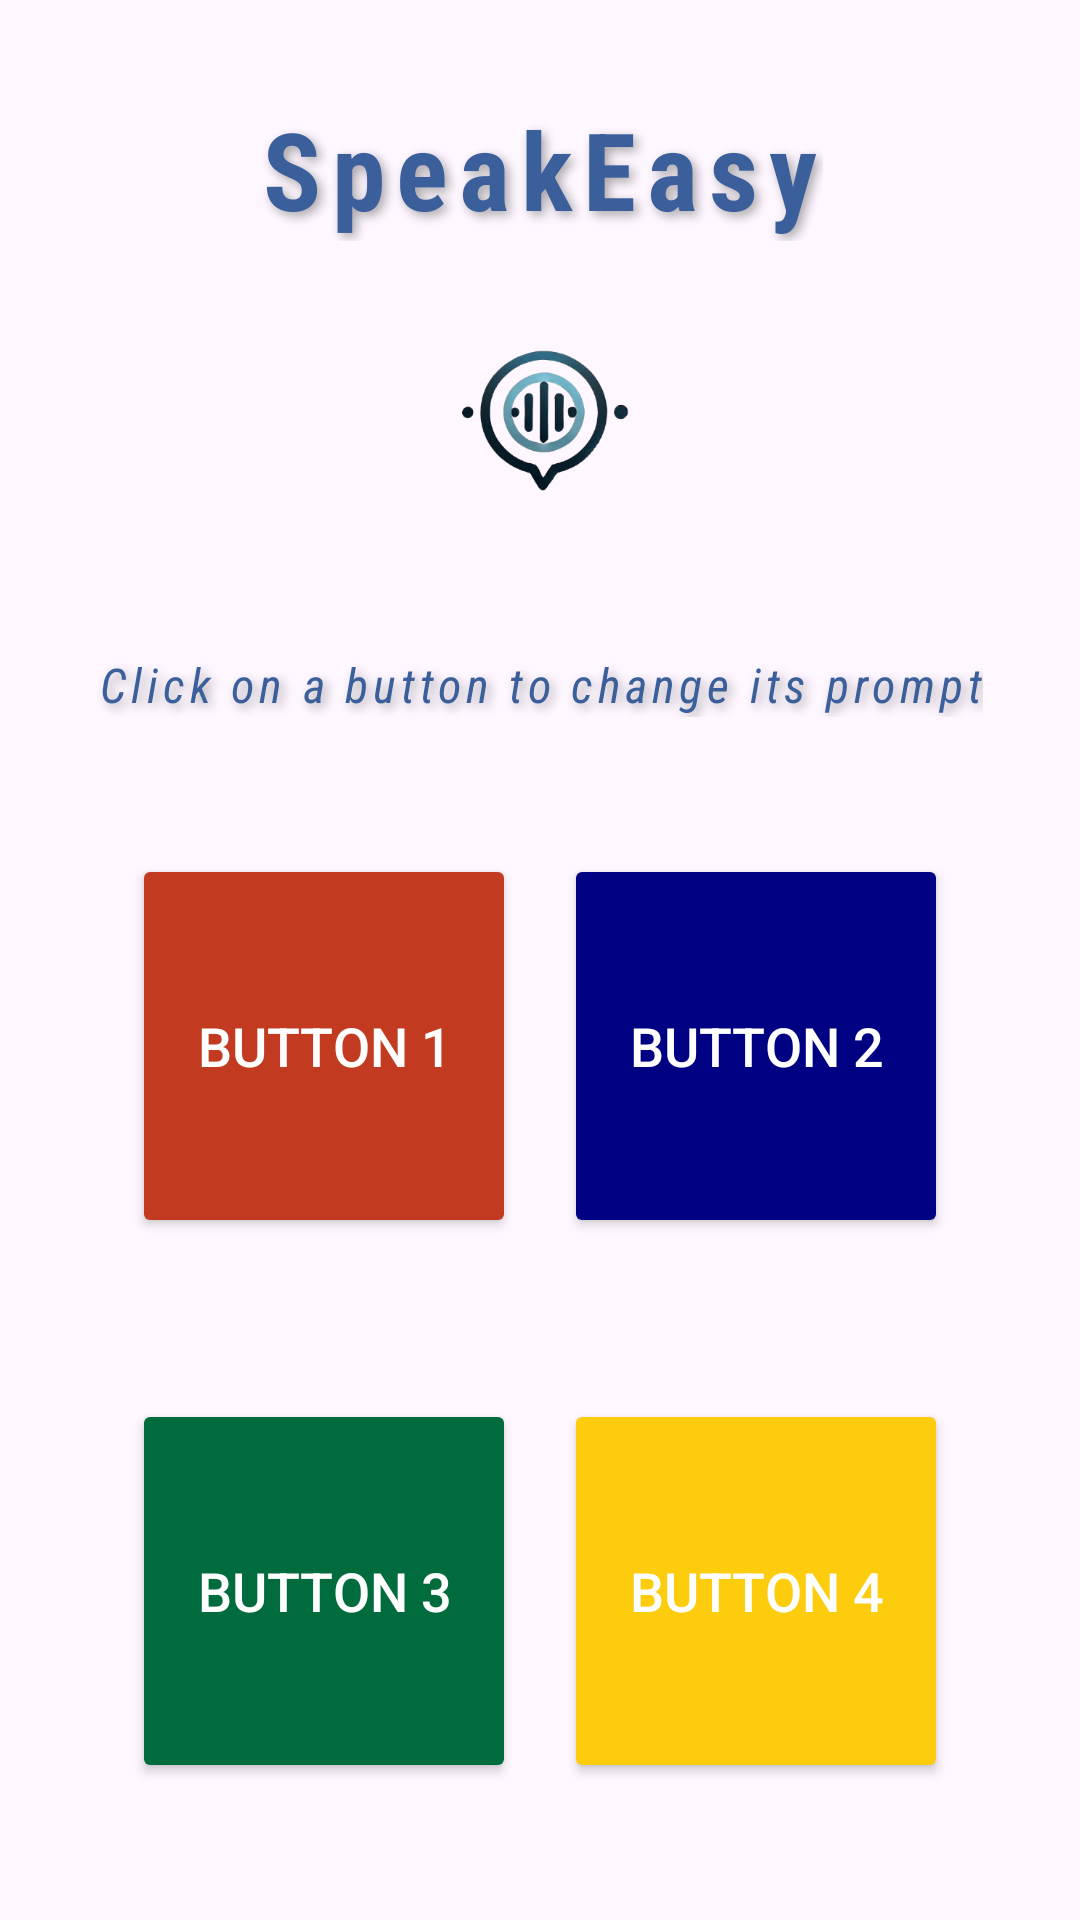

Here is an Android app screen rendered from its layout file. Give the layout XML and the strings, colors and styles it references.
<!-- AndroidManifest.xml: application theme Theme.SpeakEasyAPP -->
<!-- res/layout/activity_main.xml -->
<?xml version="1.0" encoding="utf-8"?>
<androidx.constraintlayout.widget.ConstraintLayout
    xmlns:android="http://schemas.android.com/apk/res/android"
    xmlns:app="http://schemas.android.com/apk/res-auto"
    xmlns:tools="http://schemas.android.com/tools"
    android:id="@+id/main"
    android:layout_width="match_parent"
    android:layout_height="match_parent"
    tools:context=".MainActivity">

    
    <TextView
        android:id="@+id/speakEasyText"
        android:layout_width="wrap_content"
        android:layout_height="wrap_content"
        android:layout_marginTop="32dp"
        android:elevation="4dp"
        android:fontFamily="sans-serif-condensed"
        android:letterSpacing="0.1"
        android:shadowColor="#55000000"
        android:shadowDx="4"
        android:shadowDy="4"
        android:shadowRadius="8"
        android:text="SpeakEasy"
        android:textColor="#3A5F9B"
        android:textSize="36sp"
        android:textStyle="bold"
        app:layout_constraintEnd_toEndOf="parent"
        app:layout_constraintStart_toStartOf="parent"
        app:layout_constraintTop_toTopOf="parent" />

    
    <ImageView
        android:id="@+id/imageView"
        android:layout_width="159dp"
        android:layout_height="121dp"
        app:layout_constraintTop_toBottomOf="@id/speakEasyText"
        app:layout_constraintBottom_toTopOf="@id/speakEasyText2"
        app:layout_constraintEnd_toEndOf="parent"
        app:layout_constraintStart_toStartOf="parent"
        app:srcCompat="@drawable/logo" />

    
    <TextView
        android:id="@+id/speakEasyText2"
        android:layout_width="wrap_content"
        android:layout_height="wrap_content"
        android:layout_marginTop="16dp"
        android:elevation="4dp"
        android:fontFamily="sans-serif-condensed"
        android:letterSpacing="0.1"
        android:shadowColor="#55000000"
        android:gravity="center"
        android:shadowDx="4"
        android:shadowDy="4"
        android:shadowRadius="8"
        android:text="Click on a button to change its prompt"
        android:textColor="#3A5F9B"
        android:textSize="16sp"
        android:textStyle="italic"
        app:layout_constraintTop_toBottomOf="@id/imageView"
        app:layout_constraintEnd_toEndOf="parent"
        app:layout_constraintStart_toStartOf="parent" />

    
    <androidx.constraintlayout.widget.Guideline
        android:id="@+id/guidelineStart"
        android:layout_width="wrap_content"
        android:layout_height="wrap_content"
        android:orientation="vertical"
        app:layout_constraintGuide_percent="0.1" />

    <androidx.constraintlayout.widget.Guideline
        android:id="@+id/guidelineEnd"
        android:layout_width="wrap_content"
        android:layout_height="wrap_content"
        android:orientation="vertical"
        app:layout_constraintGuide_percent="0.9" />

    
    <Button
        android:id="@+id/button1"
        android:layout_width="0dp"
        android:layout_height="0dp"
        android:layout_margin="8dp"
        android:text="@string/button_1"
        android:textSize="18sp"
        android:textColor="@android:color/white"
        android:backgroundTint="#C23B21"
        android:shape="rectangle"
        android:onClick="onButton1Click"
        app:layout_constraintTop_toBottomOf="@id/speakEasyText2"
        app:layout_constraintStart_toStartOf="@id/guidelineStart"
        app:layout_constraintEnd_toStartOf="@+id/button2"
        app:layout_constraintBottom_toTopOf="@+id/button3"
        app:layout_constraintHorizontal_weight="1"
        app:layout_constraintVertical_weight="1"
        app:layout_constraintHeight_percent="0.2" />

    
    <Button
        android:id="@+id/button2"
        android:layout_width="0dp"
        android:layout_height="0dp"
        android:layout_margin="8dp"
        android:text="@string/button_2"
        android:textSize="18sp"
        android:textColor="@android:color/white"
        android:backgroundTint="#000083"
        android:onClick="onButton2Click"
        android:shape="rectangle"
        app:layout_constraintTop_toBottomOf="@id/speakEasyText2"
        app:layout_constraintStart_toEndOf="@id/button1"
        app:layout_constraintEnd_toEndOf="@id/guidelineEnd"
        app:layout_constraintBottom_toTopOf="@+id/button4"
        app:layout_constraintHorizontal_weight="1"
        app:layout_constraintVertical_weight="1"
        app:layout_constraintHeight_percent="0.2" />

    
    <Button
        android:id="@+id/button3"
        android:layout_width="0dp"
        android:layout_height="0dp"
        android:layout_margin="8dp"
        android:text="@string/button_3"
        android:textSize="18sp"
        android:textColor="@android:color/white"
        android:backgroundTint="#006B3D"
        android:onClick="onButton3Click"
        android:shape="rectangle"
        app:layout_constraintTop_toBottomOf="@id/button1"
        app:layout_constraintStart_toStartOf="@id/guidelineStart"
        app:layout_constraintEnd_toStartOf="@+id/button4"
        app:layout_constraintBottom_toBottomOf="parent"
        app:layout_constraintHorizontal_weight="1"
        app:layout_constraintVertical_weight="1"
        app:layout_constraintHeight_percent="0.2" />

    
    <Button
        android:id="@+id/button4"
        android:layout_width="0dp"
        android:layout_height="0dp"
        android:layout_margin="8dp"
        android:text="@string/button_4"
        android:textSize="18sp"
        android:textColor="@android:color/white"
        android:backgroundTint="#FDCC0C"
        android:onClick="onButton4Click"
        android:shape="rectangle"
        app:layout_constraintTop_toBottomOf="@id/button2"
        app:layout_constraintStart_toEndOf="@id/button3"
        app:layout_constraintEnd_toEndOf="@id/guidelineEnd"
        app:layout_constraintBottom_toBottomOf="parent"
        app:layout_constraintHorizontal_weight="1"
        app:layout_constraintVertical_weight="1"
        app:layout_constraintHeight_percent="0.2" />

</androidx.constraintlayout.widget.ConstraintLayout>
<!-- resources referenced by this layout -->
<resources>
  <!-- drawable logo: png bitmap (drawable, 55697 bytes) -->
  <string name="button_1">Button 1</string>
  <string name="button_2">Button 2</string>
  <string name="button_3">Button 3</string>
  <string name="button_4">Button 4</string>
  <style name="Theme.SpeakEasyAPP" parent="Base.Theme.SpeakEasyAPP" />
  <style name="Base.Theme.SpeakEasyAPP" parent="Theme.Material3.DayNight.NoActionBar">
          
          
      </style>
</resources>
